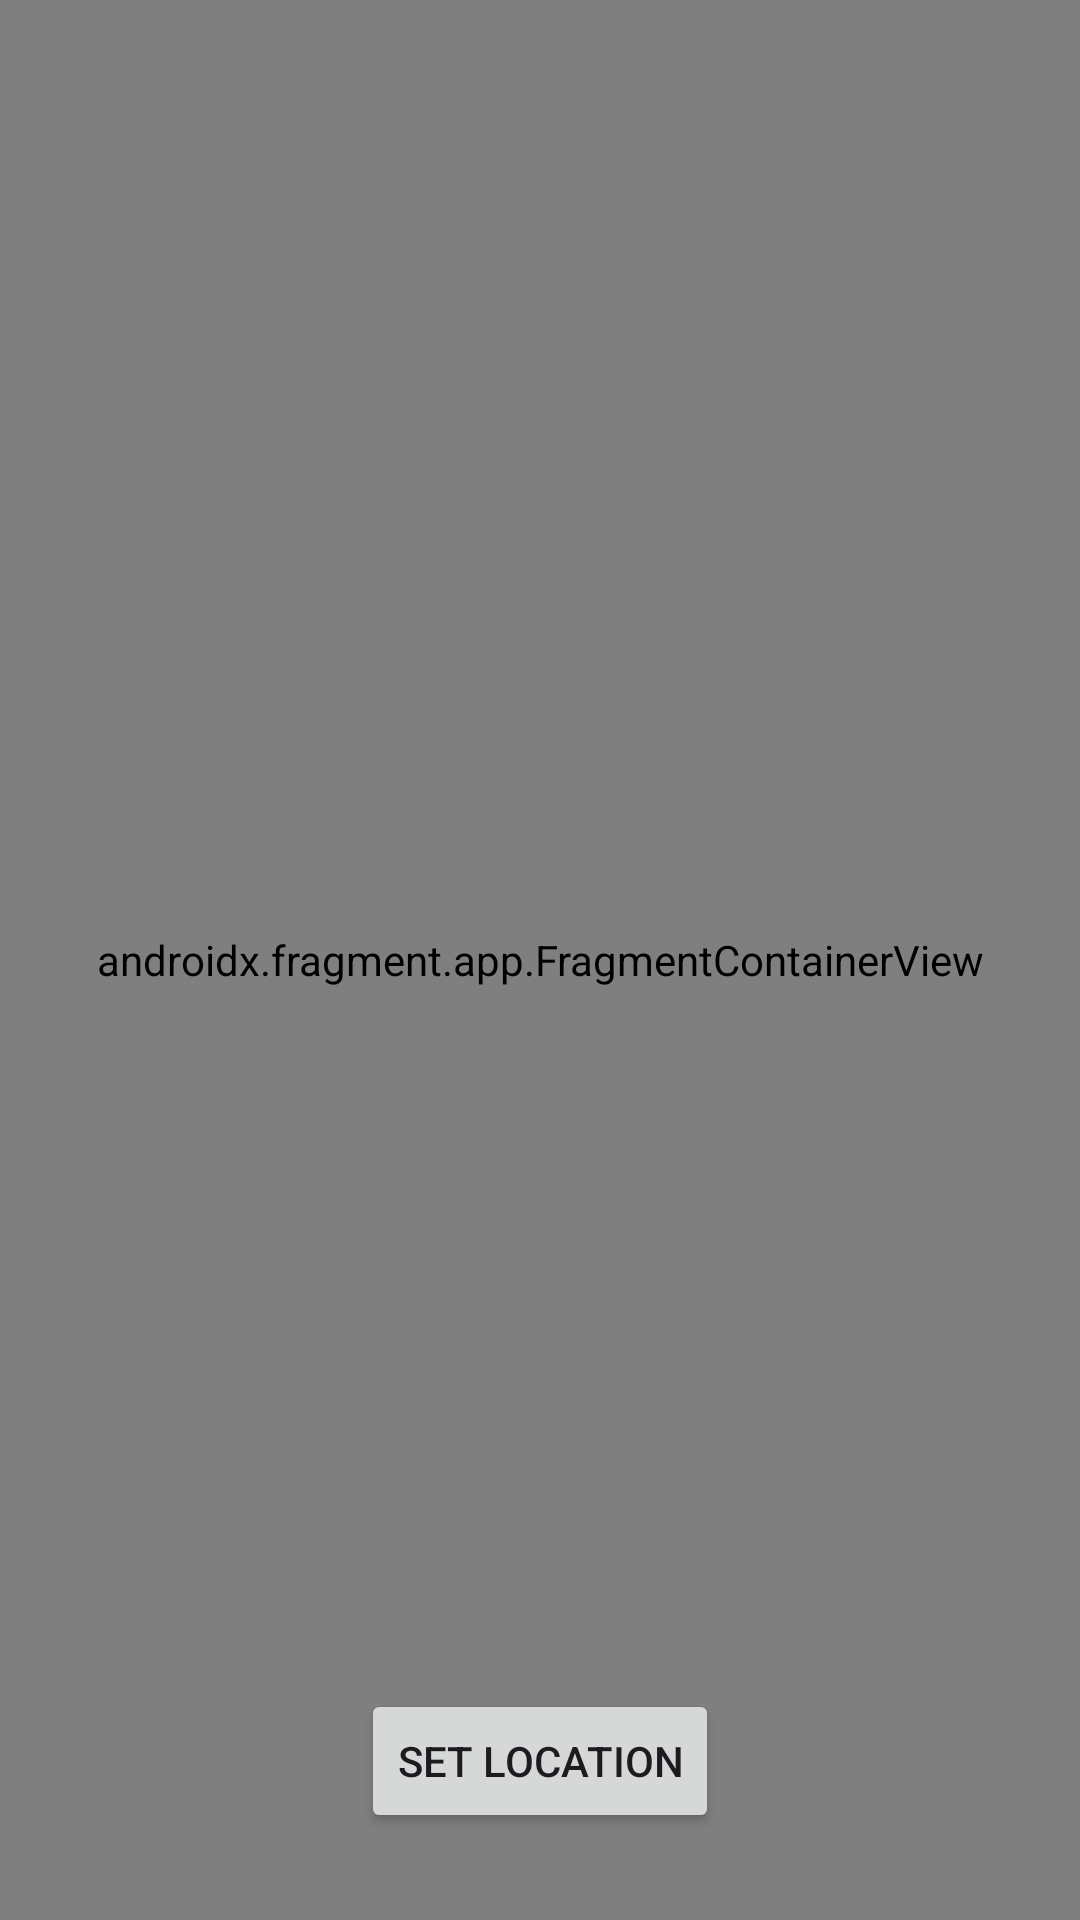

Reconstruct the res/layout file that produces this screen, plus the resources it refers to.
<!-- AndroidManifest.xml: application theme Theme.BadgerBuzz -->
<!-- res/layout/fragment_location.xml -->
<RelativeLayout xmlns:android="http://schemas.android.com/apk/res/android"
xmlns:app="http://schemas.android.com/apk/res-auto"
xmlns:tools="http://schemas.android.com/tools"
android:layout_width="match_parent"
android:layout_height="match_parent"
tools:context=".LocationFragment">






    <androidx.fragment.app.FragmentContainerView
        android:id="@+id/map_fragment"
        android:name="com.google.android.gms.maps.SupportMapFragment"
        android:layout_width="match_parent"
        android:layout_height="match_parent"
        app:layout_constraintTop_toTopOf="parent"
        app:layout_constraintBottom_toBottomOf="parent"
        app:layout_constraintStart_toStartOf="parent"
        app:layout_constraintEnd_toEndOf="parent" />
    <ImageView
        android:id="@+id/center_marker"
        android:layout_width="wrap_content"
        android:layout_height="wrap_content"
        android:src="@drawable/location_pin"
        android:layout_centerInParent="true"
        android:scaleX="1.5"
        android:scaleY="1.5"
        android:contentDescription="Center marker" />

    <androidx.constraintlayout.widget.ConstraintLayout
        android:layout_width="match_parent"
        android:layout_height="match_parent">

        <Button
            android:id="@+id/locationButton"
            android:layout_width="wrap_content"
            android:layout_height="wrap_content"
            android:layout_marginBottom="29dp"
            android:text="Set Location"
            app:layout_constraintBottom_toBottomOf="parent"
            app:layout_constraintEnd_toEndOf="parent"
            app:layout_constraintStart_toStartOf="parent" />
    </androidx.constraintlayout.widget.ConstraintLayout>


</RelativeLayout>
<!-- resources referenced by this layout -->
<resources>
  <style name="Theme.BadgerBuzz" parent="Base.Theme.BadgerBuzz" />
  <style name="Base.Theme.BadgerBuzz" parent="Theme.Material3.DayNight.NoActionBar">
          
          
      </style>
</resources>
